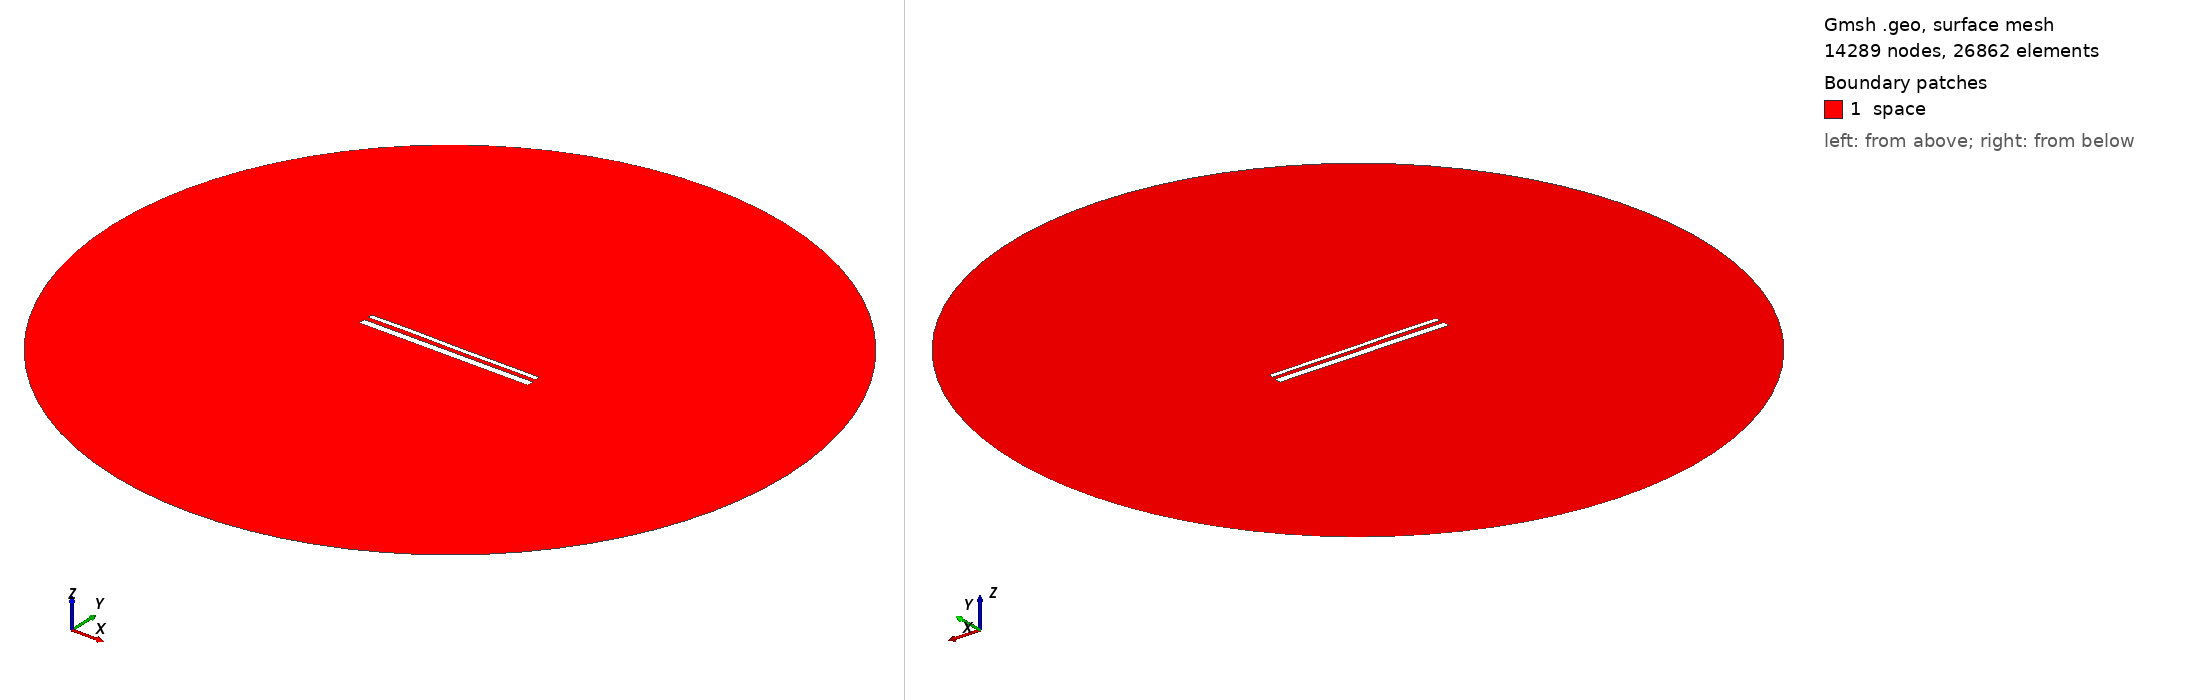

Gmsh geometry script, surface-meshed: 14289 nodes, 26862 surface elements. Boundary patches (legend numbers): 1 space. Left view from above one corner, right view from below the opposite corner. Legend entries are the model's physical surfaces. The drawing asked Gmsh for element sizes between 1% and 20% of the model's largest extent; the script's own settings can give other sizes.

=== 15069.geo (drawn) ===
//---------------------------------------
// Geometry kernel
//---------------------------------------

SetFactory("OpenCASCADE");



//---------------------------------------
// Parameters of the geometry
//---------------------------------------

// Overetch of the upper plate
overetch = 0.5;

// Distance between the plates
distance = 2.5;

// Discretization over the x axis (for the deformation)
nx = 50; 

// Length of the plate
L = 100 - overetch; 

// Number of modes
n = 4; 

// 1st mode coefficient
coeff(1) = -0.15;
beta(1) = 0.596864 * 3.1415926535 / L;

// 2nd mode coefficient
coeff(2) = 0.0;
beta(2) = 1.49418 * 3.1415926535 / L;

// 3rd mode coefficient
coeff(3) = 0.07499999999999998;
beta(3) = 2.50025 * 3.1415926535 / L;

// 4th mode coefficient
coeff(4) = 0.07499999999999998;
beta(4) = 3.49999 * 3.1415926535 / L;



//---------------------------------------
// Upper plate (deformed rectangle)
//---------------------------------------

// Coordiantes of the upper plate
xmin = -50;
xmax = 50 - overetch;

// Height of the upper plate
yheight = 4 - 2 * overetch;

// Indexes of the points
UpperID[] = {};
LowerID[] = {};
LeftID[] = {};
RightID[] = {};

// Point index
p = 1;

// Horizontal edges
For i In {1:nx}
    x = xmin + (i-1)*(xmax - xmin)/(nx-1);

    y_bottom = distance / 2 + overetch;
    For j In {1:n}
        C = (Cosh(beta(j)*L) + Cos(beta(j)*L)) / (Sinh(beta(j)*L) + Sin(beta(j)*L));
        y_bottom  = y_bottom + coeff(j) * (Cosh(beta(j)*(x+50)) - Cos(beta(j)*(x+50)) - C * (Sinh(beta(j)*(x+50)) - Sin(beta(j)*(x+50))));
    EndFor

    y_top = y_bottom + yheight;

    Point(p) = {x, y_top, 0, 1.0};
    UpperID[i] = p;
    p = p + 1;

    Point(p) = {x, y_bottom, 0, 1.0};
    LowerID[i] = p;
    p = p + 1;
EndFor

// Create point lists
UpperPts[] = {}; LowerPts[] = {};
For i In {1:nx}
  UpperPts[] += {UpperID[i]};
  LowerPts[] += {LowerID[i]};
EndFor

// Build splines
Spline(1) = {UpperPts[]};
Spline(2) = {LowerPts[]};
Line(3) = {LowerPts[nx-1], UpperPts[nx-1]};
Line(4) = {LowerPts[0], UpperPts[0]};

// Build the plane surface
Curve Loop(1) = {2, 3, -1, -4};
Plane Surface(1) = {1};



//---------------------------------------
// Lower plate (rectangle)
//---------------------------------------

// Vertices
Point(1001) = {-50, -1, 0, 1.0};
Point(1002) = { 50, -1, 0, 1.0};
Point(1003) = { 50,  -5, 0, 1.0};
Point(1004) = {-50,  -5, 0, 1.0};

// Edges
Line(5) = {1001, 1002};
Line(6) = {1002, 1003};
Line(7) = {1003, 1004};
Line(8) = {1004, 1001};

// Plane surface
Line Loop(2) = {5, 6, 7, 8};
Plane Surface(2) = {2}; 



//---------------------------------------
// Outer (fictious) boundary
//---------------------------------------

// Points
Point(1005) = {0, 0, 0};       // Center
Point(1006) = {200, 0, 0};     // Start point
Point(1007) = {0, 200, 0};     // 90 degrees
Point(1008) = {-200, 0, 0};    // 180 degrees
Point(1009) = {0, -200, 0};    // 270 degrees

// Circle arcs (each needs start, center, end)
Circle(9) = {1006, 1005, 1007};
Circle(10) = {1007, 1005, 1008};
Circle(11) = {1008, 1005, 1009};
Circle(12) = {1009, 1005, 1006};

// Plane surface for the entire domain
Curve Loop(3) = {9, 10, 11, 12};
Surface(3) = {3};

// Subtract the plates from the whole domain to obtain the actual domain where we want to solve the equations
BooleanDifference{ Surface{3}; Delete; }{ Surface{1}; Surface{2}; Delete; }




//---------------------------------------
// Transfinite Lines/Curves
//---------------------------------------

// Set the number of points on the boundaries
r = 7;

// Plates
Transfinite Curve {1, 2} = 50*r Using Progression 1;
Transfinite Curve {3, 4} = 2*r Using Progression 1;
Transfinite Line {5, 7} = 50*r Using Progression 1;
Transfinite Line {6, 8} = 2*r Using Progression 1;

// Outer boundary
Transfinite Line {9, 10, 11, 12} = 20 Using Progression 1;



//---------------------------------------
// Physical groups
//---------------------------------------                

// Physical curves (boundaries)
Physical Line("force_segment", 10) = {2};
Physical Line("upper_plate", 11) = {1, 3, 4};
Physical Line("lower_plate", 12) = {5, 6, 7, 8};
Physical Line("boundary", 20) = {9, 10, 11, 12};

// Physical Surfaces
Physical Surface("space", 30) = {3};



//---------------------------------------
// 6. Generate the Mesh
//---------------------------------------

// 2D mesh generation
Mesh 2;
